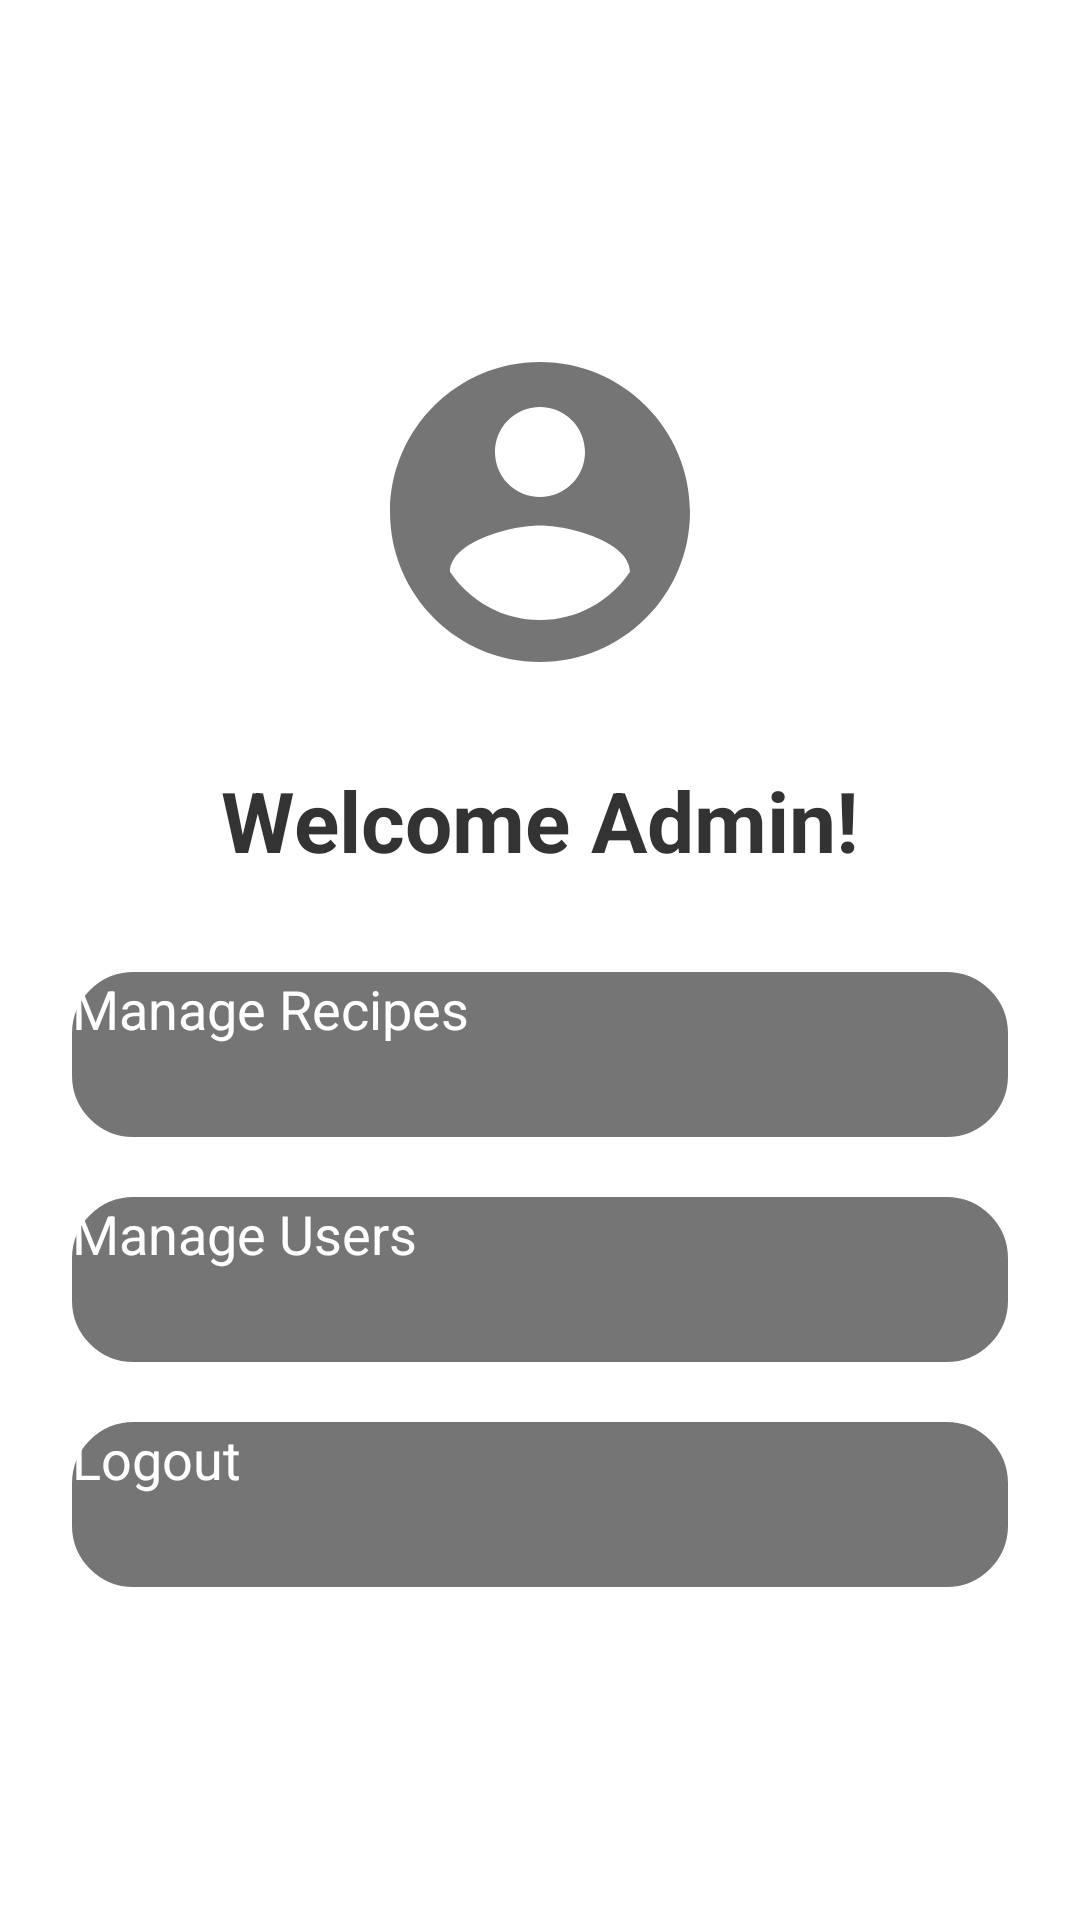

Write the Android layout XML for this screen, with the resource values it uses.
<!-- AndroidManifest.xml: application theme Theme.utasteproject -->
<!-- res/layout/activity_admin_dashboard.xml -->
<?xml version="1.0" encoding="utf-8"?>
<RelativeLayout xmlns:android="http://schemas.android.com/apk/res/android"
    xmlns:tools="http://schemas.android.com/tools"
    android:layout_width="match_parent"
    android:layout_height="match_parent"
    android:padding="24dp"
    android:gravity="center"
    android:background="#FFFFFF"
    tools:context=".AdminDashboardActivity">

    <LinearLayout
        android:layout_width="match_parent"
        android:layout_height="wrap_content"
        android:orientation="vertical"
        android:gravity="center">

        <ImageView
            android:layout_width="120dp"
            android:layout_height="120dp"
            android:src="@drawable/icon_account"
            android:layout_marginBottom="24dp"
            android:contentDescription="Admin Icon" />

        <TextView
            android:layout_width="wrap_content"
            android:layout_height="wrap_content"
            android:text="Welcome Admin!"
            android:textSize="28sp"
            android:textStyle="bold"
            android:textColor="#333333"
            android:layout_marginBottom="32dp" />

        <Button
            android:id="@+id/btn_manage_recipes"
            android:layout_width="match_parent"
            android:layout_height="55dp"
            android:text="Manage Recipes"
            android:textColor="@android:color/white"
            android:textSize="18sp"
            android:background="@drawable/button_selector"
            android:layout_marginBottom="20dp" />

        <Button
            android:id="@+id/btn_manage_users"
            android:layout_width="match_parent"
            android:layout_height="55dp"
            android:text="Manage Users"
            android:textColor="@android:color/white"
            android:textSize="18sp"
            android:background="@drawable/button_selector"
            android:layout_marginBottom="20dp" />

        <Button
            android:id="@+id/btn_logout"
            android:layout_width="match_parent"
            android:layout_height="55dp"
            android:text="Logout"
            android:textColor="@android:color/white"
            android:textSize="18sp"
            android:background="@drawable/button_selector" />

    </LinearLayout>

</RelativeLayout>
<!-- resources referenced by this layout -->
<resources>
  <!-- drawable button_selector (drawable) -->
  <?xml version="1.0" encoding="utf-8"?>
  <selector xmlns:android="http://schemas.android.com/apk/res/android">
  
      
      <item android:state_pressed="true"
          android:drawable="@drawable/button_pressed_effect" />
  
      
      <item android:drawable="@drawable/button_normal" />
  
  </selector>
  <!-- drawable icon_account (drawable) -->
  <vector xmlns:android="http://schemas.android.com/apk/res/android" android:height="90dp" android:tint="#757575" android:viewportHeight="24" android:viewportWidth="24" android:width="90dp">
        
      <path android:fillColor="@android:color/white" android:pathData="M12,2C6.48,2 2,6.48 2,12s4.48,10 10,10 10,-4.48 10,-10S17.52,2 12,2zM12,5c1.66,0 3,1.34 3,3s-1.34,3 -3,3 -3,-1.34 -3,-3 1.34,-3 3,-3zM12,19.2c-2.5,0 -4.71,-1.28 -6,-3.22 0.03,-1.99 4,-3.08 6,-3.08 1.99,0 5.97,1.09 6,3.08 -1.29,1.94 -3.5,3.22 -6,3.22z"/>
      
  </vector>
  <!-- drawable button_pressed_effect (drawable) -->
  <?xml version="1.0" encoding="utf-8"?>
  <shape xmlns:android="http://schemas.android.com/apk/res/android"
      android:shape="rectangle">
      <corners android:radius="20dp"/>
      <stroke android:width="1dip" android:color="#AA757575"/>
      <solid android:color="#99757575"/>
  
  </shape>
  <!-- drawable button_normal (drawable) -->
  <?xml version="1.0" encoding="utf-8"?>
  <shape xmlns:android="http://schemas.android.com/apk/res/android"
      android:shape="rectangle">
      <corners android:radius="20dp"/>
      <stroke android:width="1dip" android:color="#757575"/>
      <solid android:color="#757575"/>
  
  </shape>
</resources>
